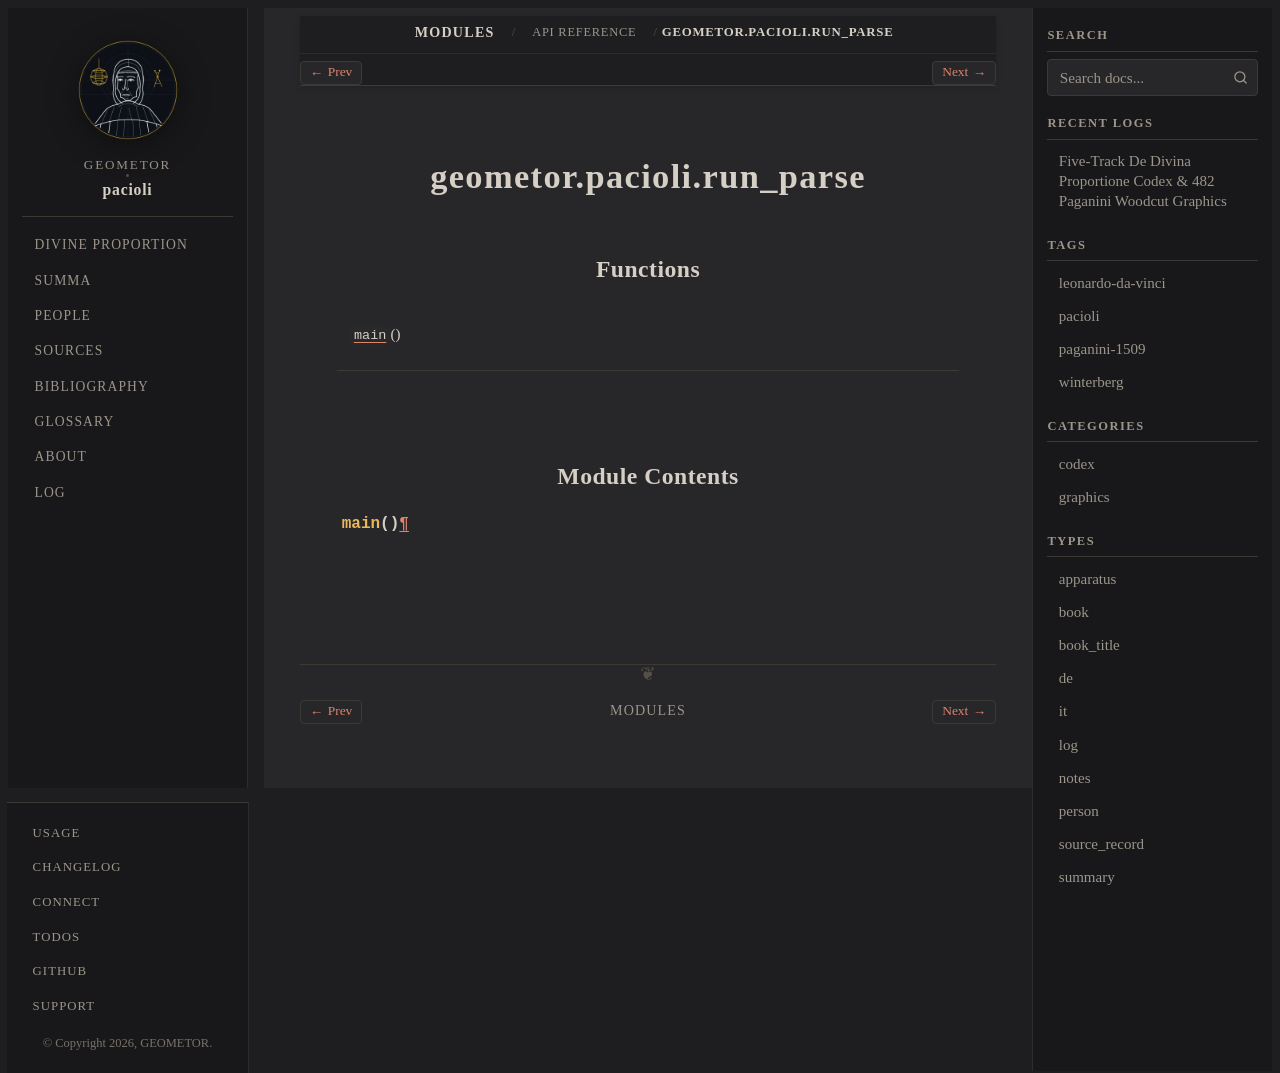

repository: geometor/pacioli · page: modules/api/geometor/pacioli/run_parse/index.html · generator: sphinx

geometor.pacioli.run_parse
==========================

.. py:module:: geometor.pacioli.run_parse


Functions
---------

.. autoapisummary::

   geometor.pacioli.run_parse.main


Module Contents
---------------

.. py:function:: main()
